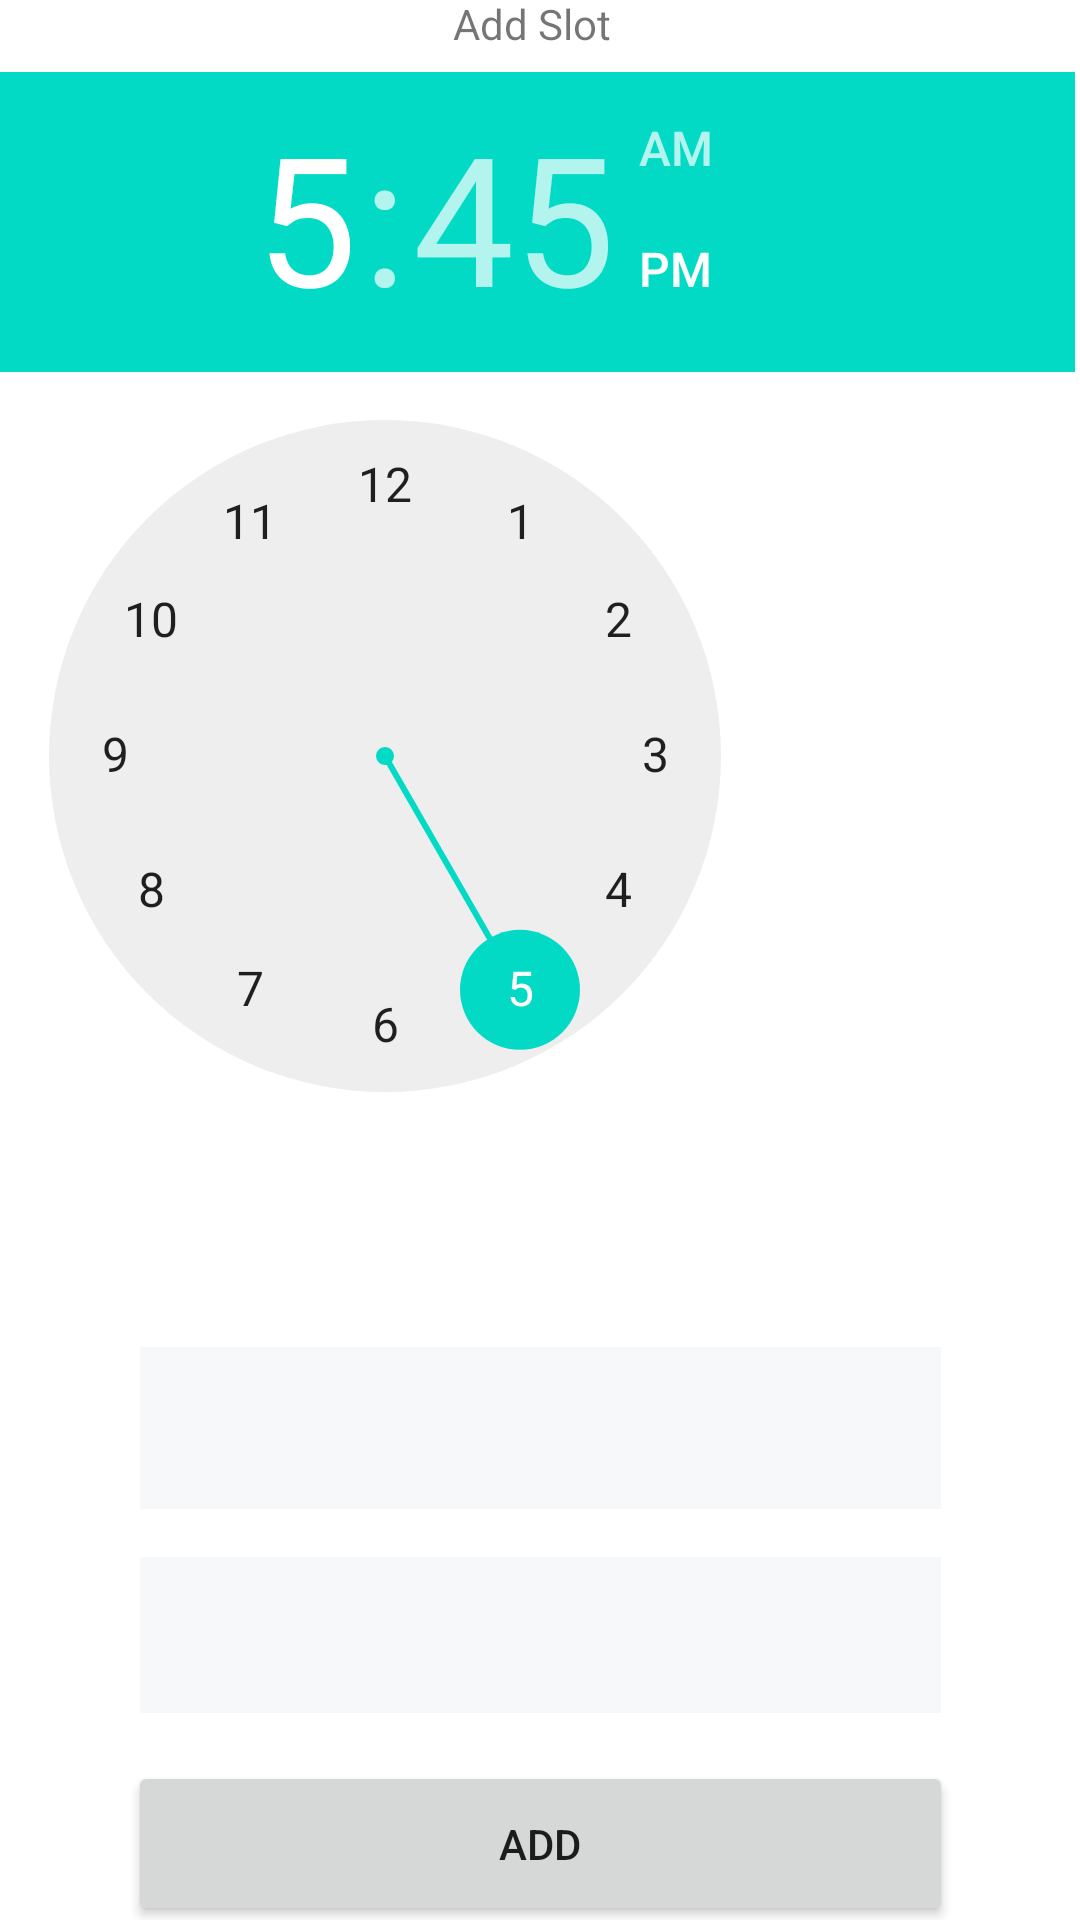

Android layout source for this screen:
<!-- AndroidManifest.xml: application theme Theme.TapADoc -->
<!-- res/layout/activity_add_slots_doctor.xml -->
<?xml version="1.0" encoding="utf-8"?>
<androidx.constraintlayout.widget.ConstraintLayout xmlns:android="http://schemas.android.com/apk/res/android"
    xmlns:app="http://schemas.android.com/apk/res-auto"
    xmlns:tools="http://schemas.android.com/tools"
    android:id="@+id/addslot_popup_cancel"
    android:layout_width="match_parent"
    android:layout_height="match_parent">

    <EditText
        android:id="@+id/addslot_date"
        android:layout_width="267dp"
        android:textAlignment="center"
        android:layout_height="54dp"
        android:background="#f6f8f9"
        android:layout_marginStart="72dp"
        android:layout_marginTop="34dp"
        android:layout_marginEnd="72dp"
        android:layout_marginBottom="8dp"
        android:ems="10"
        android:focusable="false"
        android:inputType="date|text"
        app:layout_constraintBottom_toTopOf="@+id/invisibleTimetext"
        app:layout_constraintEnd_toEndOf="parent"
        app:layout_constraintStart_toStartOf="parent"
        app:layout_constraintTop_toBottomOf="@+id/timepicker" />

    <TextView
        android:id="@+id/textView14"
        android:layout_width="wrap_content"
        android:layout_height="wrap_content"
        android:layout_marginTop="24dp"
        android:layout_marginBottom="5dp"
        android:text="Add Slot"
        app:layout_constraintBottom_toTopOf="@+id/timepicker"
        app:layout_constraintEnd_toEndOf="parent"
        app:layout_constraintHorizontal_bias="0.491"
        app:layout_constraintStart_toStartOf="parent"
        app:layout_constraintTop_toTopOf="parent" />

    <TimePicker
        android:id="@+id/timepicker"
        android:layout_width="460dp"
        android:layout_height="375dp"
        android:layout_marginStart="2dp"
        android:layout_marginTop="2dp"
        android:layout_marginEnd="2dp"
        android:layout_marginBottom="16dp"
        app:layout_constraintBottom_toTopOf="@+id/addslot_date"
        app:layout_constraintEnd_toEndOf="parent"
        app:layout_constraintHorizontal_bias="1.0"
        app:layout_constraintStart_toStartOf="parent"
        app:layout_constraintTop_toBottomOf="@+id/textView14" />

    <Button
        android:id="@+id/add_button_addslot_popup"
        android:layout_width="275dp"
        android:layout_height="55dp"
        android:layout_marginStart="72dp"
        android:layout_marginTop="8dp"
        android:layout_marginEnd="72dp"
        android:layout_marginBottom="24dp"
        android:text="Add"
        app:layout_constraintBottom_toBottomOf="parent"
        app:layout_constraintEnd_toEndOf="parent"
        app:layout_constraintStart_toStartOf="parent"
        app:layout_constraintTop_toBottomOf="@+id/invisibleTimetext" />

    <EditText
        android:id="@+id/invisibleTimetext"
        android:layout_width="267dp"
        android:background="#f6f8f9"
        android:clickable="false"
        android:cursorVisible="false"
        android:focusable="false"
        android:focusableInTouchMode="false"
        android:textAlignment="center"
        android:layout_height="52dp"
        android:layout_marginStart="72dp"
        android:layout_marginTop="8dp"
        android:layout_marginEnd="72dp"
        android:layout_marginBottom="8dp"
        android:ems="10"
        android:inputType="date"
        app:layout_constraintBottom_toTopOf="@+id/add_button_addslot_popup"
        app:layout_constraintEnd_toEndOf="parent"
        app:layout_constraintStart_toStartOf="parent"
        app:layout_constraintTop_toBottomOf="@+id/addslot_date" />

</androidx.constraintlayout.widget.ConstraintLayout>
<!-- resources referenced by this layout -->
<resources>
  <style name="Theme.TapADoc" parent="Theme.MaterialComponents.DayNight.DarkActionBar">
          
          <item name="colorPrimary">@color/purple_500</item>
          <item name="colorPrimaryVariant">@color/purple_700</item>
          <item name="colorOnPrimary">@color/white</item>
          
          <item name="colorSecondary">@color/teal_200</item>
          <item name="colorSecondaryVariant">@color/teal_700</item>
          <item name="colorOnSecondary">@color/black</item>
          
          <item name="android:statusBarColor" tools:targetApi="l">?attr/colorPrimaryVariant</item>
          
      </style>
  <!-- not gathered from this repository: default colours our renderer supplied (Android Studio template values) -->
  <color name="purple_500">#FF6200EE</color>
  <color name="purple_700">#FF3700B3</color>
  <color name="teal_200">#FF03DAC5</color>
  <color name="teal_700">#FF018786</color>
  <color name="black">#FF000000</color>
  <color name="white">#FFFFFFFF</color>
</resources>
